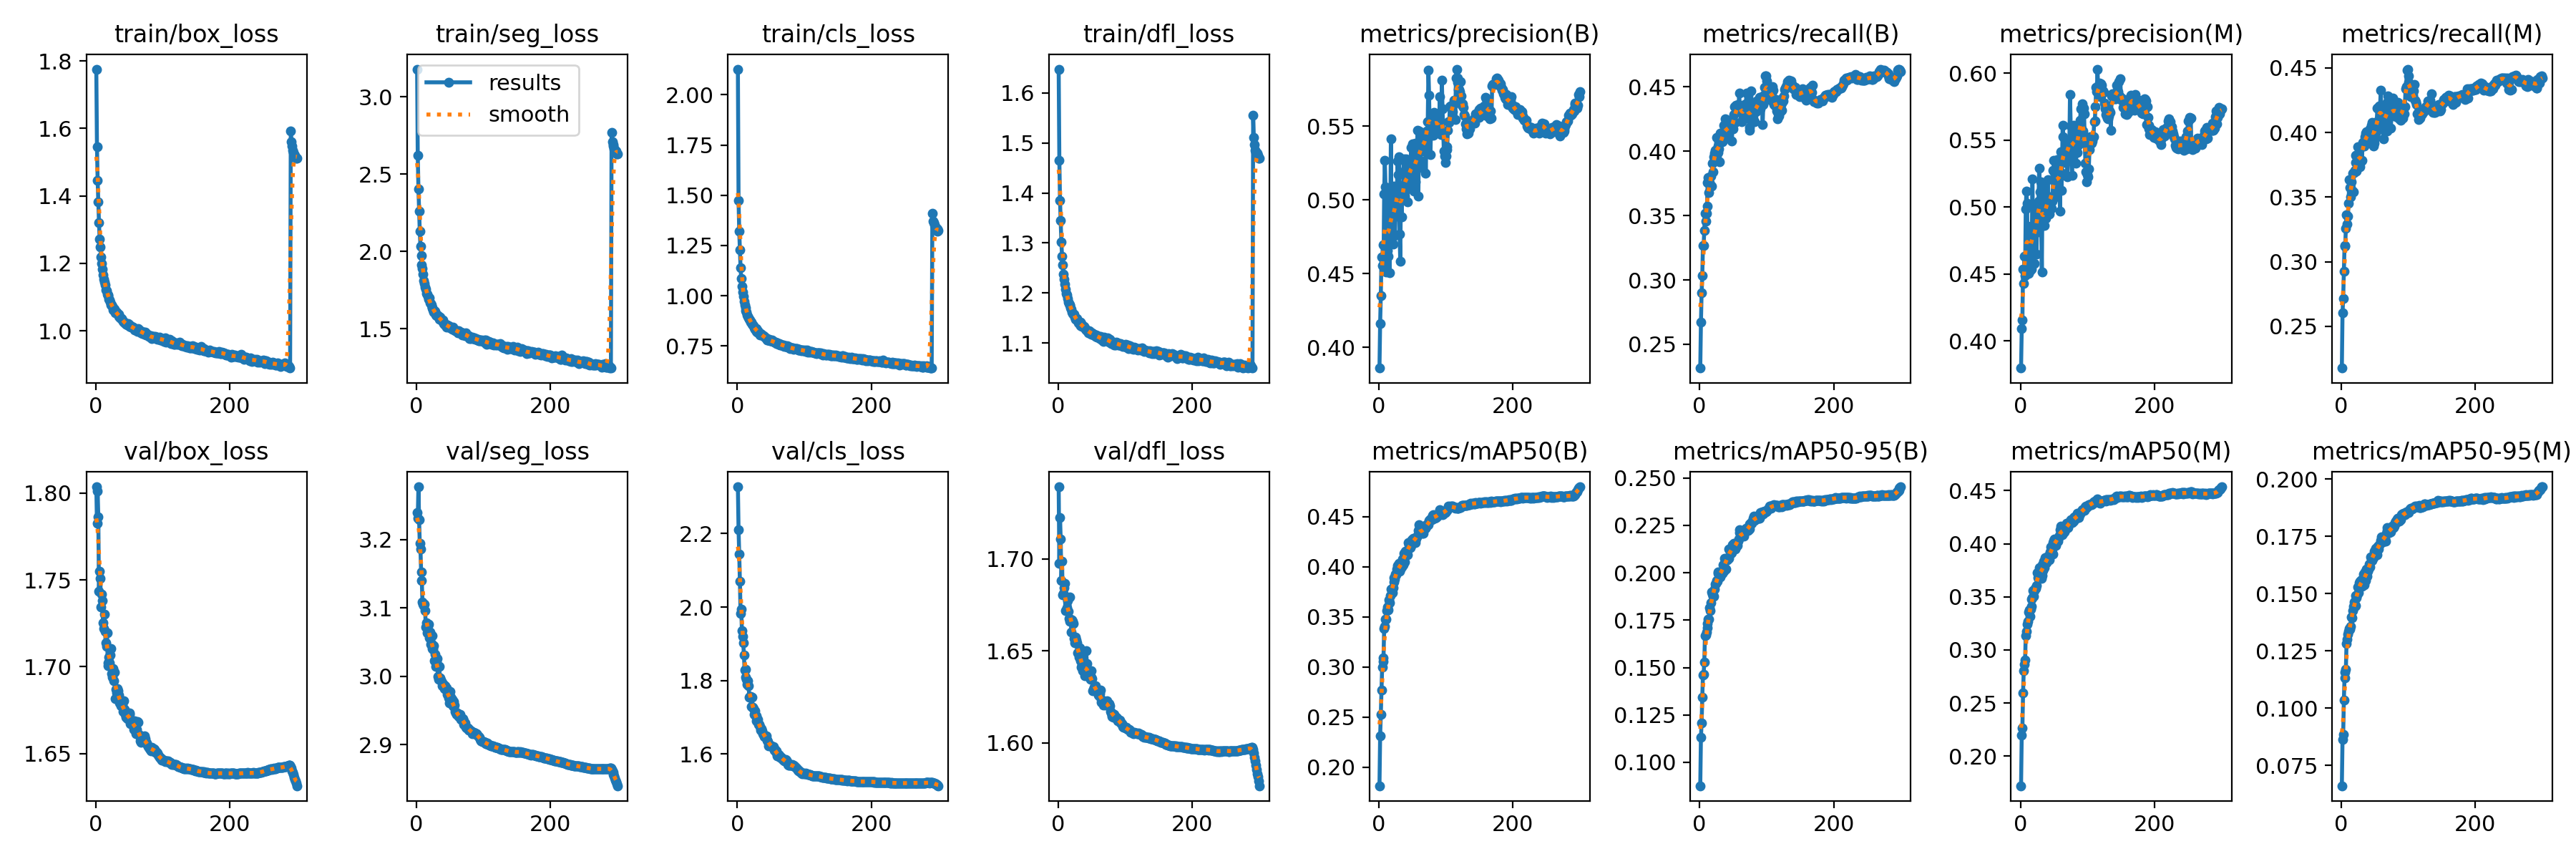

The table this chart was drawn from, first rows:
epoch, train/box_loss, train/seg_loss, train/cls_loss, train/dfl_loss, metrics/precision(B), metrics/recall(B), metrics/mAP50(B), metrics/mAP50-95(B), metrics/precision(M), metrics/recall(M), metrics/mAP50(M), metrics/mAP50-95(M), val/box_loss, val/seg_loss, val/cls_loss, val/dfl_loss, lr/pg0, lr/pg1, lr/pg2
1, 1.776, 3.18, 2.127, 1.648, 0.3858, 0.2316, 0.1814, 0.08765, 0.3797, 0.2177, 0.172, 0.06612, 1.804, 3.239, 2.327, 1.739, 0.003327, 0.003327, 0.003327
2, 1.546, 2.622, 1.475, 1.465, 0.4163, 0.267, 0.2312, 0.1134, 0.409, 0.2604, 0.2198, 0.08628, 1.783, 3.231, 2.21, 1.697, 0.006638, 0.006638, 0.006638
3, 1.446, 2.406, 1.321, 1.385, 0.4352, 0.2901, 0.2524, 0.1206, 0.4155, 0.2718, 0.2265, 0.0885, 1.801, 3.277, 2.144, 1.722, 0.009928, 0.009928, 0.009928
4, 1.383, 2.26, 1.228, 1.345, 0.461, 0.3036, 0.2772, 0.1343, 0.4537, 0.2925, 0.2596, 0.1036, 1.786, 3.229, 2.07, 1.711, 0.009901, 0.009901, 0.009901
5, 1.32, 2.13, 1.138, 1.302, 0.4553, 0.3266, 0.3, 0.1462, 0.443, 0.312, 0.2805, 0.1133, 1.743, 3.194, 1.982, 1.688, 0.009868, 0.009868, 0.009868
6, 1.272, 2.035, 1.085, 1.274, 0.4695, 0.3269, 0.3053, 0.1466, 0.4632, 0.3127, 0.2866, 0.1158, 1.755, 3.187, 1.994, 1.699, 0.009835, 0.009835, 0.009835
7, 1.248, 1.972, 1.046, 1.257, 0.4552, 0.3382, 0.3093, 0.1527, 0.4486, 0.3258, 0.2903, 0.1171, 1.751, 3.153, 1.935, 1.68, 0.009802, 0.009802, 0.009802
8, 1.219, 1.915, 1.017, 1.238, 0.5039, 0.3517, 0.3386, 0.1668, 0.4986, 0.3362, 0.3136, 0.1284, 1.734, 3.14, 1.921, 1.681, 0.009769, 0.009769, 0.009769
9, 1.199, 1.89, 0.9953, 1.228, 0.5267, 0.3454, 0.3408, 0.1672, 0.5121, 0.3294, 0.3174, 0.13, 1.742, 3.109, 1.902, 1.685, 0.009736, 0.009736, 0.009736
10, 1.182, 1.852, 0.9713, 1.217, 0.5087, 0.3519, 0.3478, 0.1686, 0.5029, 0.3354, 0.3242, 0.1324, 1.738, 3.105, 1.869, 1.687, 0.009703, 0.009703, 0.009703
11, 1.166, 1.81, 0.9535, 1.207, 0.451, 0.3572, 0.3478, 0.171, 0.4556, 0.3454, 0.3271, 0.1334, 1.725, 3.103, 1.828, 1.672, 0.00967, 0.00967, 0.00967
12, 1.153, 1.792, 0.9403, 1.199, 0.4638, 0.3756, 0.356, 0.1733, 0.4503, 0.3632, 0.3358, 0.1349, 1.722, 3.106, 1.831, 1.672, 0.009637, 0.009637, 0.009637
13, 1.144, 1.77, 0.9272, 1.196, 0.4658, 0.3795, 0.3601, 0.1754, 0.4679, 0.3571, 0.3376, 0.1346, 1.73, 3.096, 1.809, 1.674, 0.009604, 0.009604, 0.009604
14, 1.137, 1.755, 0.9179, 1.19, 0.4617, 0.368, 0.3567, 0.1754, 0.4524, 0.3503, 0.3313, 0.1356, 1.72, 3.072, 1.803, 1.677, 0.009571, 0.009571, 0.009571
15, 1.121, 1.726, 0.904, 1.181, 0.5041, 0.3756, 0.3667, 0.1815, 0.4855, 0.3617, 0.3382, 0.1398, 1.714, 3.078, 1.79, 1.671, 0.009538, 0.009538, 0.009538
16, 1.12, 1.723, 0.8985, 1.18, 0.4507, 0.3737, 0.3644, 0.1802, 0.4533, 0.3553, 0.341, 0.1395, 1.712, 3.063, 1.8, 1.668, 0.009505, 0.009505, 0.009505
17, 1.109, 1.708, 0.889, 1.177, 0.4818, 0.3809, 0.3713, 0.1843, 0.4722, 0.3686, 0.348, 0.1425, 1.72, 3.074, 1.785, 1.679, 0.009472, 0.009472, 0.009472
18, 1.106, 1.692, 0.8831, 1.177, 0.5414, 0.3727, 0.3778, 0.1898, 0.5211, 0.3539, 0.3489, 0.1444, 1.702, 3.077, 1.754, 1.666, 0.009439, 0.009439, 0.009439
19, 1.105, 1.7, 0.8787, 1.17, 0.4758, 0.3908, 0.3774, 0.1888, 0.4704, 0.369, 0.3558, 0.1462, 1.701, 3.056, 1.756, 1.667, 0.009406, 0.009406, 0.009406
20, 1.094, 1.668, 0.8684, 1.168, 0.4752, 0.3838, 0.3738, 0.1876, 0.466, 0.3709, 0.3507, 0.1446, 1.705, 3.065, 1.756, 1.66, 0.009373, 0.009373, 0.009373
21, 1.092, 1.662, 0.8674, 1.162, 0.4699, 0.3958, 0.3794, 0.1877, 0.4576, 0.3821, 0.3559, 0.1447, 1.702, 3.046, 1.73, 1.667, 0.00934, 0.00934, 0.00934
22, 1.085, 1.653, 0.8582, 1.16, 0.5092, 0.3984, 0.3847, 0.1915, 0.5007, 0.3766, 0.3579, 0.1493, 1.707, 3.048, 1.755, 1.666, 0.009307, 0.009307, 0.009307
23, 1.076, 1.638, 0.8529, 1.158, 0.5076, 0.4009, 0.3894, 0.194, 0.4962, 0.37, 0.3576, 0.1484, 1.71, 3.06, 1.726, 1.665, 0.009274, 0.009274, 0.009274
24, 1.076, 1.636, 0.8507, 1.157, 0.4758, 0.3973, 0.3881, 0.1946, 0.4646, 0.383, 0.3605, 0.1494, 1.696, 3.04, 1.724, 1.657, 0.009241, 0.009241, 0.009241
25, 1.073, 1.623, 0.8398, 1.152, 0.4893, 0.4109, 0.3929, 0.1957, 0.4909, 0.3889, 0.373, 0.153, 1.694, 3.04, 1.709, 1.654, 0.009208, 0.009208, 0.009208
26, 1.063, 1.609, 0.8339, 1.147, 0.4891, 0.3999, 0.3917, 0.1954, 0.4813, 0.3822, 0.368, 0.1504, 1.699, 3.045, 1.717, 1.657, 0.009175, 0.009175, 0.009175
27, 1.066, 1.616, 0.8357, 1.148, 0.5061, 0.4039, 0.3975, 0.1995, 0.5044, 0.3793, 0.3712, 0.1549, 1.692, 3.023, 1.704, 1.656, 0.009142, 0.009142, 0.009142
28, 1.063, 1.614, 0.8361, 1.15, 0.5266, 0.3988, 0.4013, 0.2004, 0.5291, 0.3735, 0.3774, 0.1555, 1.697, 3.032, 1.703, 1.655, 0.009109, 0.009109, 0.009109
29, 1.054, 1.589, 0.8224, 1.145, 0.5171, 0.402, 0.3985, 0.1993, 0.5115, 0.3777, 0.3709, 0.1545, 1.682, 3.015, 1.69, 1.649, 0.009076, 0.009076, 0.009076
30, 1.055, 1.587, 0.8202, 1.141, 0.5295, 0.3916, 0.4035, 0.1998, 0.519, 0.3777, 0.3777, 0.156, 1.687, 3.02, 1.689, 1.649, 0.009043, 0.009043, 0.009043
31, 1.055, 1.589, 0.8263, 1.143, 0.4768, 0.4138, 0.3958, 0.1978, 0.4876, 0.3785, 0.3675, 0.1532, 1.685, 3.026, 1.694, 1.647, 0.00901, 0.00901, 0.00901
32, 1.051, 1.583, 0.8163, 1.138, 0.4582, 0.4119, 0.3981, 0.1996, 0.4513, 0.3924, 0.3703, 0.1541, 1.688, 3, 1.681, 1.651, 0.008977, 0.008977, 0.008977
33, 1.05, 1.58, 0.8163, 1.141, 0.5074, 0.4121, 0.4031, 0.2007, 0.5152, 0.3896, 0.38, 0.1585, 1.686, 2.995, 1.681, 1.649, 0.008944, 0.008944, 0.008944
34, 1.042, 1.561, 0.8044, 1.135, 0.4885, 0.4073, 0.4001, 0.1997, 0.4864, 0.3894, 0.3751, 0.1538, 1.683, 3.014, 1.674, 1.645, 0.008911, 0.008911, 0.008911
35, 1.048, 1.575, 0.8112, 1.138, 0.5101, 0.4086, 0.4079, 0.2041, 0.4928, 0.3968, 0.3833, 0.1593, 1.684, 2.998, 1.665, 1.641, 0.008878, 0.008878, 0.008878
36, 1.041, 1.561, 0.807, 1.133, 0.5016, 0.4204, 0.4023, 0.201, 0.4861, 0.3995, 0.3777, 0.1556, 1.679, 2.994, 1.669, 1.642, 0.008845, 0.008845, 0.008845
37, 1.039, 1.556, 0.8037, 1.133, 0.5277, 0.4149, 0.4135, 0.2076, 0.5092, 0.3924, 0.387, 0.1606, 1.68, 2.992, 1.662, 1.639, 0.008812, 0.008812, 0.008812
38, 1.036, 1.552, 0.8018, 1.133, 0.5027, 0.4249, 0.4115, 0.2062, 0.4917, 0.4005, 0.3828, 0.1592, 1.677, 2.986, 1.656, 1.641, 0.008779, 0.008779, 0.008779
39, 1.037, 1.555, 0.8001, 1.133, 0.5071, 0.4137, 0.4049, 0.2019, 0.4995, 0.3973, 0.382, 0.1577, 1.679, 2.989, 1.654, 1.641, 0.008746, 0.008746, 0.008746
40, 1.032, 1.541, 0.7969, 1.131, 0.5204, 0.4117, 0.4159, 0.2077, 0.503, 0.3989, 0.3874, 0.1598, 1.678, 2.987, 1.648, 1.637, 0.008713, 0.008713, 0.008713
41, 1.027, 1.534, 0.7943, 1.128, 0.5279, 0.4169, 0.415, 0.2067, 0.5203, 0.3943, 0.3849, 0.1606, 1.674, 2.985, 1.648, 1.638, 0.00868, 0.00868, 0.00868
42, 1.026, 1.53, 0.7901, 1.126, 0.5097, 0.4152, 0.4152, 0.2079, 0.5058, 0.398, 0.3892, 0.163, 1.68, 2.982, 1.648, 1.65, 0.008647, 0.008647, 0.008647
43, 1.024, 1.526, 0.7854, 1.125, 0.4987, 0.4238, 0.4117, 0.2076, 0.4949, 0.4027, 0.3851, 0.1616, 1.675, 2.986, 1.649, 1.643, 0.008614, 0.008614, 0.008614
44, 1.023, 1.531, 0.7857, 1.125, 0.5261, 0.4193, 0.4243, 0.2125, 0.5078, 0.3989, 0.3924, 0.166, 1.673, 2.981, 1.638, 1.639, 0.008581, 0.008581, 0.008581
45, 1.019, 1.512, 0.7803, 1.121, 0.514, 0.4194, 0.4217, 0.2122, 0.5034, 0.4056, 0.397, 0.1656, 1.671, 2.983, 1.638, 1.637, 0.008548, 0.008548, 0.008548
46, 1.019, 1.524, 0.7806, 1.124, 0.5177, 0.4207, 0.4205, 0.2124, 0.4989, 0.4079, 0.3907, 0.1645, 1.673, 2.973, 1.634, 1.636, 0.008515, 0.008515, 0.008515
47, 1.018, 1.516, 0.7807, 1.124, 0.5079, 0.4204, 0.4193, 0.2104, 0.5046, 0.4026, 0.3948, 0.1656, 1.67, 2.973, 1.623, 1.636, 0.008482, 0.008482, 0.008482
48, 1.021, 1.522, 0.7817, 1.119, 0.5355, 0.408, 0.421, 0.2107, 0.5057, 0.3896, 0.3901, 0.1659, 1.671, 2.968, 1.626, 1.635, 0.008449, 0.008449, 0.008449
49, 1.019, 1.518, 0.7777, 1.12, 0.5255, 0.4176, 0.4267, 0.2146, 0.5271, 0.3917, 0.4012, 0.1686, 1.672, 2.961, 1.625, 1.636, 0.008416, 0.008416, 0.008416
50, 1.013, 1.506, 0.7746, 1.118, 0.5381, 0.4172, 0.4262, 0.213, 0.5348, 0.3956, 0.4033, 0.1682, 1.673, 2.978, 1.622, 1.639, 0.008383, 0.008383, 0.008383
51, 1.017, 1.505, 0.7757, 1.12, 0.5117, 0.4282, 0.4287, 0.2155, 0.5258, 0.3995, 0.4047, 0.1699, 1.673, 2.97, 1.623, 1.635, 0.00835, 0.00835, 0.00835
52, 1.013, 1.507, 0.7783, 1.119, 0.5061, 0.4347, 0.426, 0.2139, 0.5188, 0.4076, 0.4, 0.1693, 1.667, 2.964, 1.619, 1.628, 0.008317, 0.008317, 0.008317
53, 1.011, 1.497, 0.7711, 1.117, 0.5287, 0.4224, 0.4281, 0.2126, 0.51, 0.4085, 0.3981, 0.1669, 1.669, 2.966, 1.618, 1.629, 0.008284, 0.008284, 0.008284
54, 1.014, 1.512, 0.7719, 1.118, 0.5122, 0.4355, 0.4243, 0.2135, 0.508, 0.4187, 0.4033, 0.1692, 1.667, 2.957, 1.619, 1.63, 0.008251, 0.008251, 0.008251
55, 1.011, 1.497, 0.7706, 1.116, 0.5387, 0.4311, 0.426, 0.2156, 0.5354, 0.4088, 0.4038, 0.1708, 1.669, 2.956, 1.611, 1.631, 0.008218, 0.008218, 0.008218
56, 1.011, 1.497, 0.7689, 1.114, 0.5239, 0.4354, 0.4287, 0.2144, 0.5316, 0.4026, 0.4027, 0.1696, 1.668, 2.963, 1.613, 1.631, 0.008185, 0.008185, 0.008185
57, 1.009, 1.493, 0.768, 1.116, 0.531, 0.4363, 0.4296, 0.2165, 0.513, 0.4204, 0.4055, 0.1714, 1.664, 2.958, 1.607, 1.629, 0.008152, 0.008152, 0.008152
58, 1.003, 1.486, 0.7635, 1.111, 0.5471, 0.4319, 0.4316, 0.2177, 0.526, 0.4199, 0.4076, 0.1715, 1.669, 2.948, 1.609, 1.629, 0.008119, 0.008119, 0.008119
59, 1.005, 1.488, 0.7636, 1.112, 0.5028, 0.4453, 0.4362, 0.2213, 0.497, 0.4324, 0.4132, 0.1733, 1.664, 2.946, 1.599, 1.627, 0.008086, 0.008086, 0.008086
60, 1.004, 1.489, 0.7648, 1.113, 0.5466, 0.4338, 0.4418, 0.2229, 0.5415, 0.4133, 0.4165, 0.1748, 1.661, 2.944, 1.595, 1.626, 0.008053, 0.008053, 0.008053
... 240 more rows
